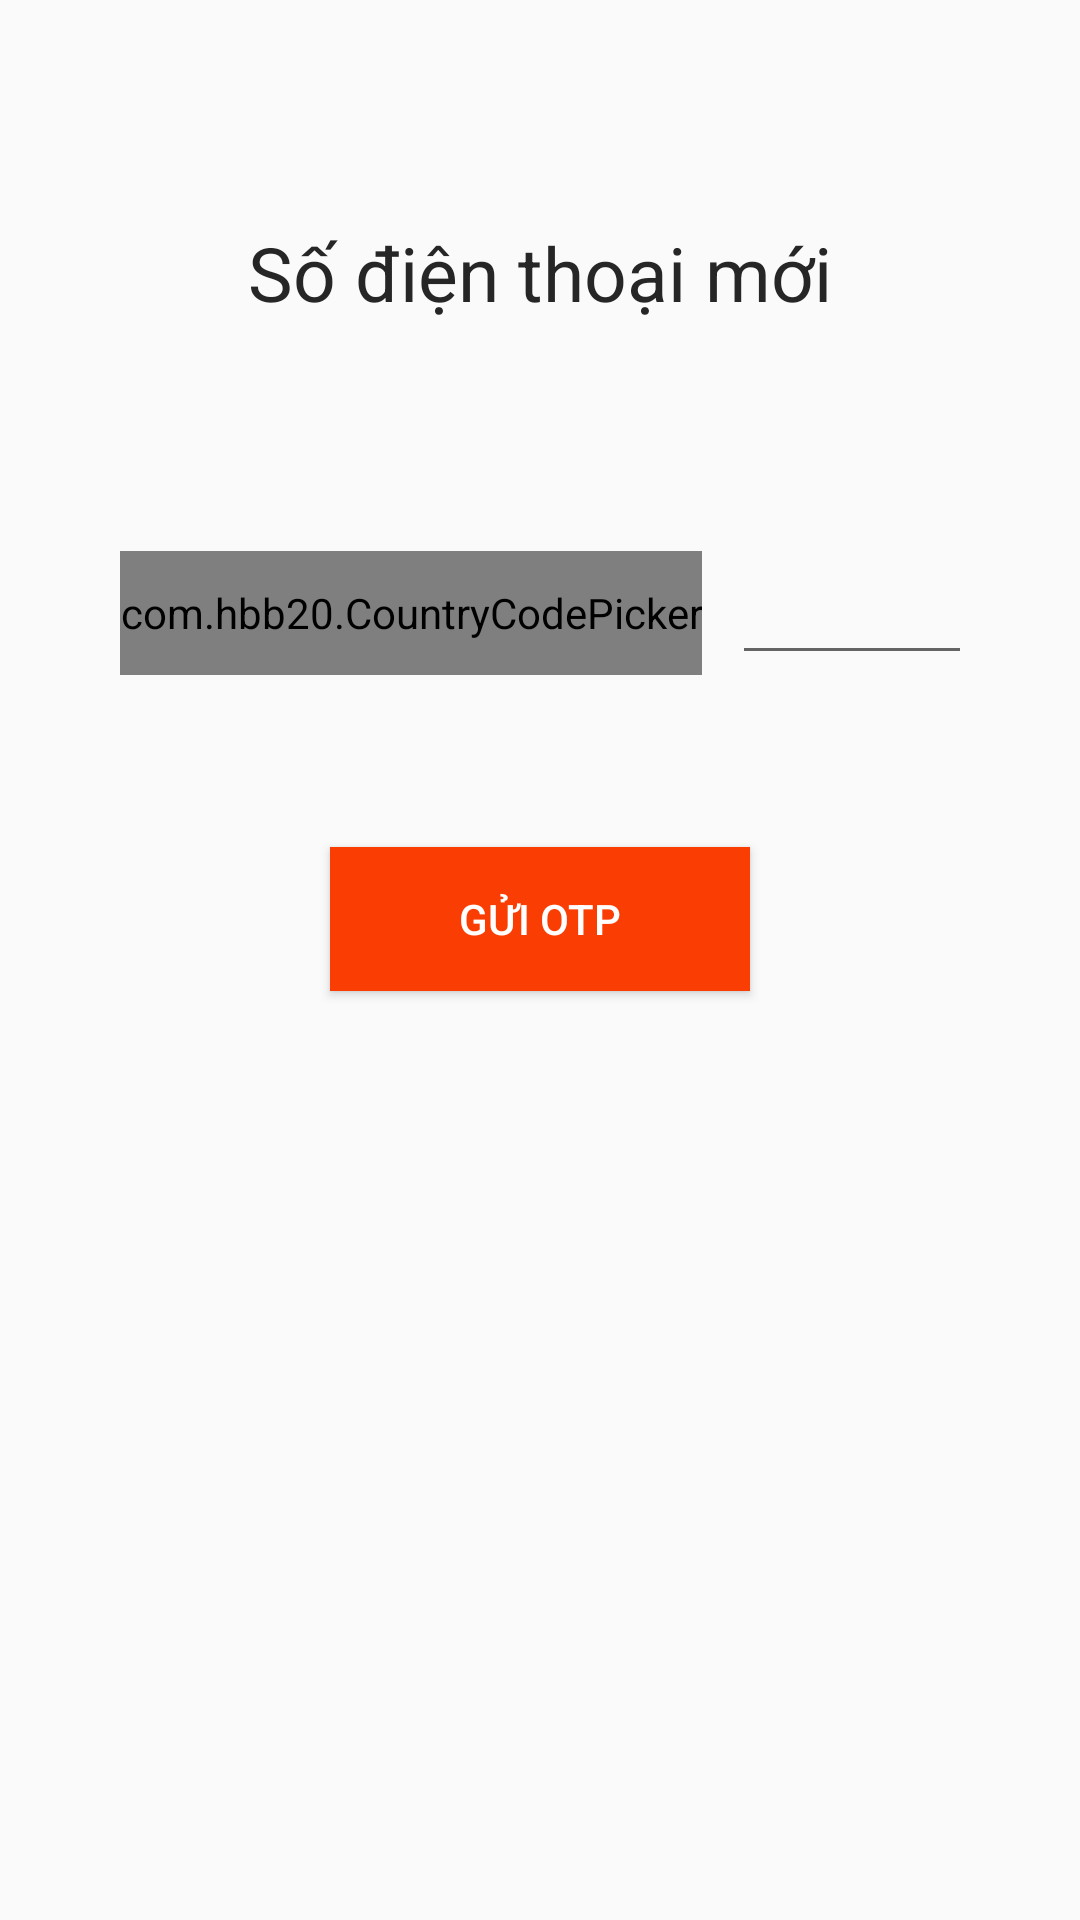

The Android layout XML behind this screen, and the referenced resources:
<!-- AndroidManifest.xml: application theme AppTheme -->
<!-- res/layout/activity_customer_phone_number.xml -->
<?xml version="1.0" encoding="utf-8"?>
<androidx.constraintlayout.widget.ConstraintLayout xmlns:android="http://schemas.android.com/apk/res/android"
    xmlns:app="http://schemas.android.com/apk/res-auto"
    xmlns:tools="http://schemas.android.com/tools"
    android:layout_width="match_parent"
    android:layout_height="match_parent"
    tools:context=".customerFoodPanel.CustomerPhoneNumber">

    <TextView
        android:id="@+id/textView5"
        android:layout_width="match_parent"
        android:layout_height="wrap_content"
        android:text="Số điện thoại mới"
        android:textAlignment="center"
        android:textColor="@color/Blacklogo"
        android:textSize="25dp"
        app:layout_constraintBottom_toBottomOf="parent"
        app:layout_constraintEnd_toEndOf="parent"
        app:layout_constraintHorizontal_bias="0.0"
        app:layout_constraintStart_toStartOf="parent"
        app:layout_constraintTop_toTopOf="parent"
        app:layout_constraintVertical_bias="0.122" />

    <LinearLayout
        android:id="@+id/linearLayout2"
        android:layout_width="match_parent"
        android:layout_height="wrap_content"
        android:orientation="horizontal"
        android:layout_marginLeft="40dp"
        android:layout_marginRight="40dp"
        app:layout_constraintBottom_toBottomOf="parent"
        app:layout_constraintEnd_toEndOf="parent"
        app:layout_constraintHorizontal_bias="1.0"
        app:layout_constraintStart_toStartOf="parent"
        app:layout_constraintTop_toTopOf="parent"
        app:layout_constraintVertical_bias="0.307">

        <com.hbb20.CountryCodePicker
            android:id="@+id/Countrycode"
            android:layout_width="wrap_content"
            android:layout_height="match_parent"
            app:ccp_defaultPhoneCode="84"/>

        <EditText
            android:id="@+id/phonenumber"
            android:layout_width="150dp"
            android:layout_height="wrap_content"
            android:layout_marginLeft="10dp"
            android:inputType="number" />
    </LinearLayout>


    <Button
        android:id="@+id/sendotp"
        android:layout_width="match_parent"
        android:layout_height="wrap_content"
        android:text="Gửi OTP"
        android:textColor="@color/white"
        android:layout_marginLeft="110dp"
        android:background="#FA3E03"
        android:layout_marginRight="110dp"
        app:layout_constraintBottom_toBottomOf="parent"
        app:layout_constraintEnd_toEndOf="parent"
        app:layout_constraintHorizontal_bias="1.0"
        app:layout_constraintStart_toStartOf="parent"
        app:layout_constraintTop_toBottomOf="@+id/linearLayout2"
        app:layout_constraintVertical_bias="0.156" />

</androidx.constraintlayout.widget.ConstraintLayout>
<!-- resources referenced by this layout -->
<resources>
  <color name="Blacklogo">#262626</color>
  <color name="white">#FFFFFF</color>
  <style name="AppTheme" parent="Theme.AppCompat.Light.DarkActionBar">
          
          <item name="colorPrimary">@color/yourSelectedColor</item>
          <item name="colorPrimaryDark">@color/Black</item>
          <item name="colorAccent">@color/darkgray</item>
      </style>
  <color name="yourSelectedColor">#17A2C0</color>
  <color name="Black">#000000</color>
  <color name="darkgray">#B2000000</color>
</resources>
